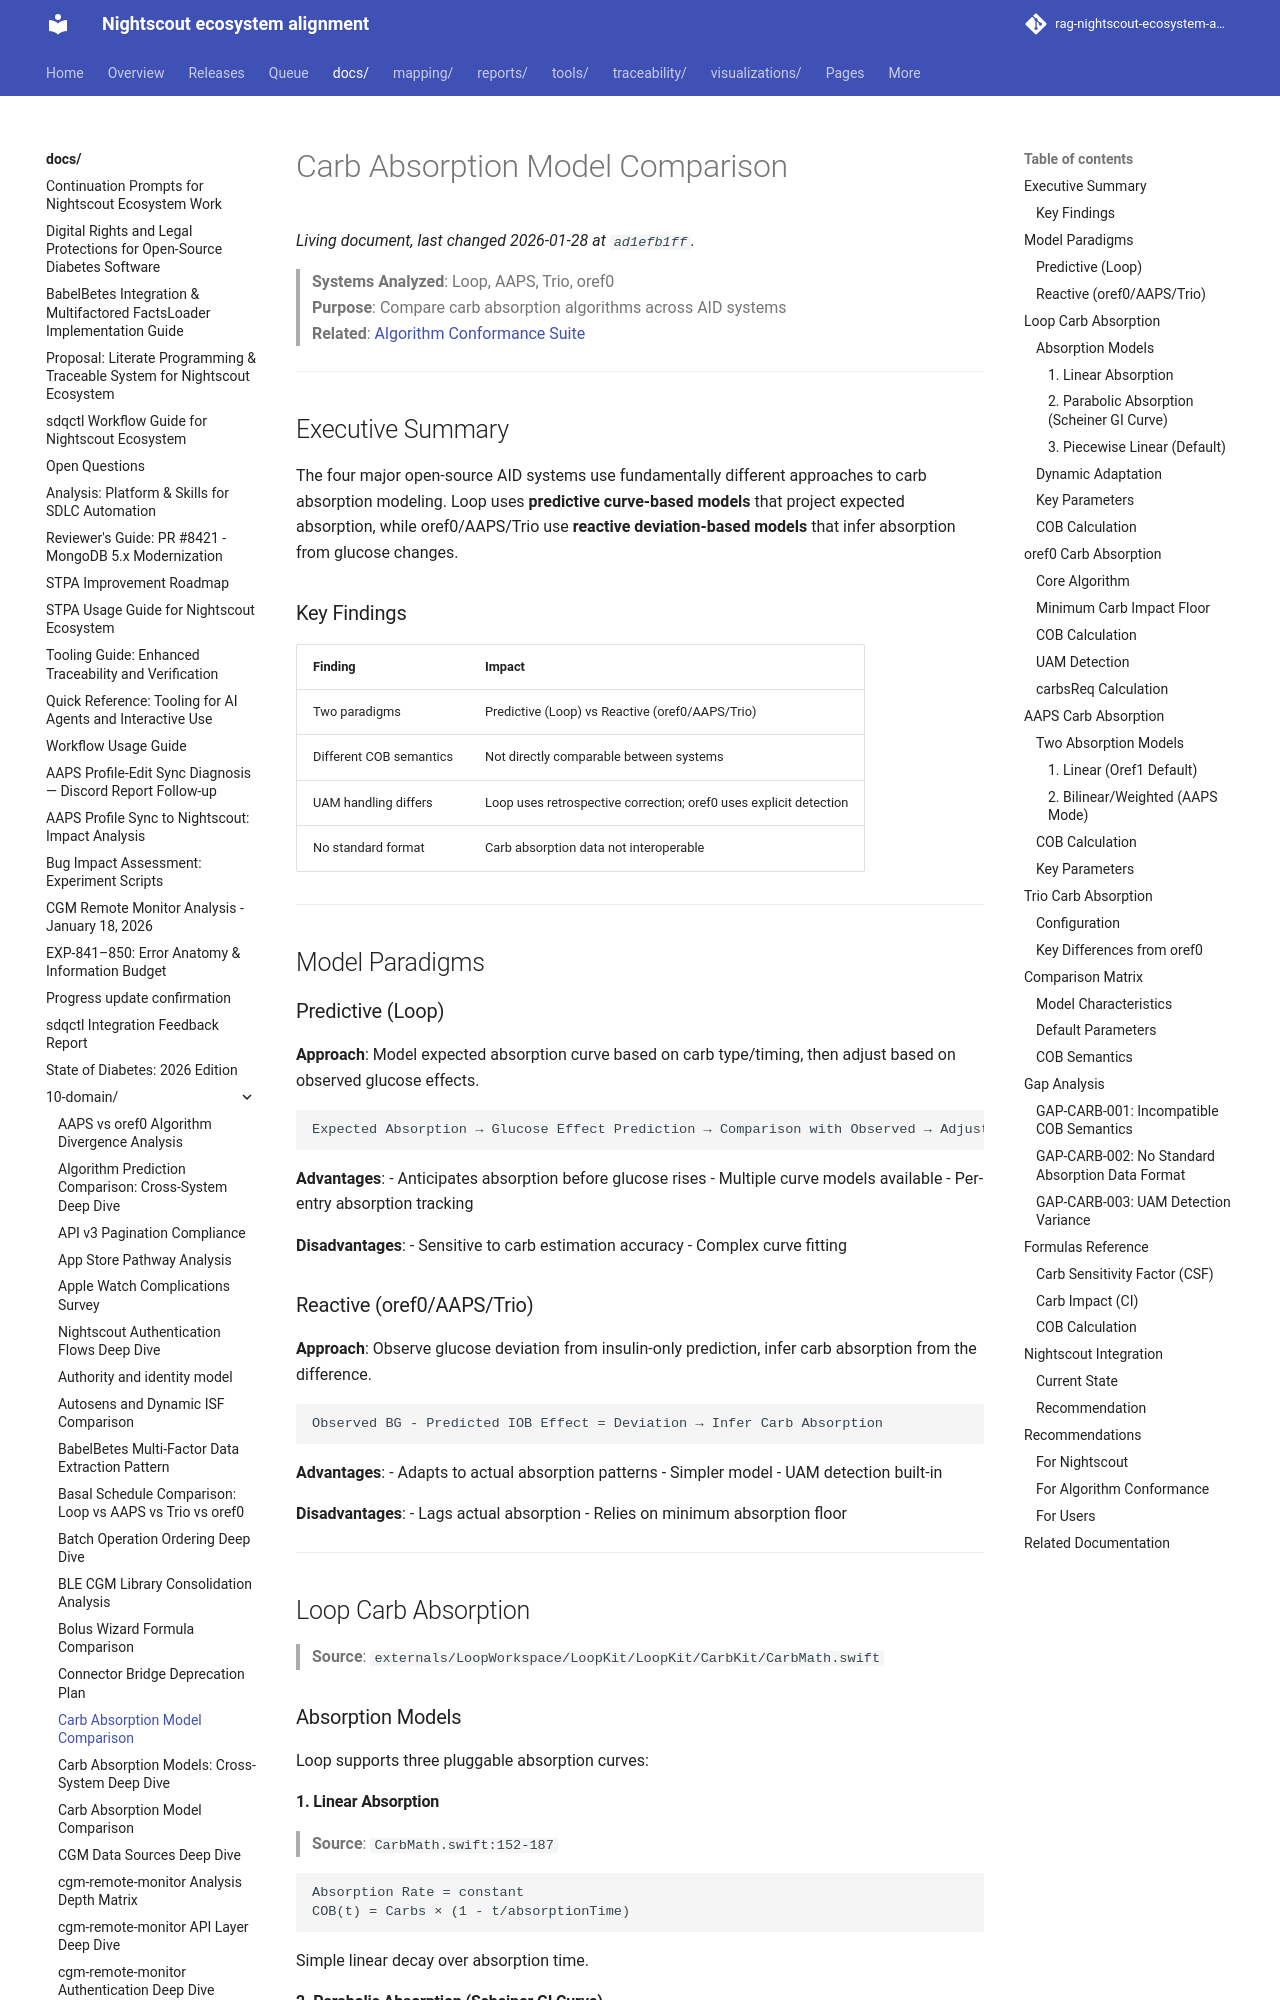

repository: bewest/rag-nightscout-ecosystem-alignment · page: docs/10-domain/carb-absorption-comparison.html · generator: mkdocs

# Carb Absorption Model Comparison

> **Systems Analyzed**: Loop, AAPS, Trio, oref0  
> **Purpose**: Compare carb absorption algorithms across AID systems  
> **Related**: [Algorithm Conformance Suite](../sdqctl-proposals/algorithm-conformance-suite.md)

---

## Executive Summary

The four major open-source AID systems use fundamentally different approaches to carb absorption modeling. Loop uses **predictive curve-based models** that project expected absorption, while oref0/AAPS/Trio use **reactive deviation-based models** that infer absorption from glucose changes.

### Key Findings

| Finding | Impact |
|---------|--------|
| Two paradigms | Predictive (Loop) vs Reactive (oref0/AAPS/Trio) |
| Different COB semantics | Not directly comparable between systems |
| UAM handling differs | Loop uses retrospective correction; oref0 uses explicit detection |
| No standard format | Carb absorption data not interoperable |

---

## Model Paradigms

### Predictive (Loop)

**Approach**: Model expected absorption curve based on carb type/timing, then adjust based on observed glucose effects.

```
Expected Absorption → Glucose Effect Prediction → Comparison with Observed → Adjustment
```

**Advantages**:
- Anticipates absorption before glucose rises
- Multiple curve models available
- Per-entry absorption tracking

**Disadvantages**:
- Sensitive to carb estimation accuracy
- Complex curve fitting

### Reactive (oref0/AAPS/Trio)

**Approach**: Observe glucose deviation from insulin-only prediction, infer carb absorption from the difference.

```
Observed BG - Predicted IOB Effect = Deviation → Infer Carb Absorption
```

**Advantages**:
- Adapts to actual absorption patterns
- Simpler model
- UAM detection built-in

**Disadvantages**:
- Lags actual absorption
- Relies on minimum absorption floor

---

## Loop Carb Absorption

> **Source**: `externals/LoopWorkspace/LoopKit/LoopKit/CarbKit/CarbMath.swift`

### Absorption Models

Loop supports three pluggable absorption curves:
